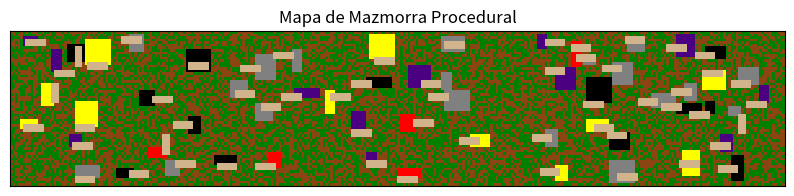

This figure's Python source:
import numpy as np
import matplotlib.pyplot as plt
import random


def crear_habitacion(mapa, min_size, max_size, tipo_habitacion):
    h = random.randint(min_size, max_size)
    w = random.randint(min_size, max_size)
    x = random.randint(1, mapa.shape[1] - w - 1)
    y = random.randint(1, mapa.shape[0] - h - 1)

    # Asegurar que la habitación no se superponga con otras
    if np.any(mapa[y : y + h, x : x + w] != ""):
        return False

    mapa[y : y + h, x : x + w] = tipo_habitacion
    return (x, y, w, h)


def crear_pasillo(mapa, desde, hasta, tipo_pasillo):
    x1, y1, w1, h1 = desde
    x2, y2, w2, h2 = hasta

    start_x = random.randint(x1, x1 + w1 - 1)
    start_y = random.randint(y1, y1 + h1 - 1)
    end_x = random.randint(x2, x2 + w2 - 1)
    end_y = random.randint(y2, y2 + h2 - 1)

    # Crear pasillos que no sean más largos de 7 tiles ni más anchos de 3 tiles
    if abs(start_x - end_x) > abs(start_y - end_y):  # Pasillo horizontal
        for x in range(
            start_x, end_x + np.sign(end_x - start_x), np.sign(end_x - start_x)
        ):
            mapa[start_y : min(start_y + 3, mapa.shape[0]), x] = tipo_pasillo
            if abs(x - start_x) > 6:
                break
    else:  # Pasillo vertical
        for y in range(
            start_y, end_y + np.sign(end_y - start_y), np.sign(end_y - start_y)
        ):
            mapa[y, start_x : min(start_x + 3, mapa.shape[1])] = tipo_pasillo
            if abs(y - start_y) > 6:
                break


def generar_mapa_dungeon(dimx, dimy):
    mapa = np.full((dimy, dimx), "", dtype=object)

    tipos_habitacion = ["dungeon", "boss", "god", "psycho", "hell"]
    tipos_pasillo = ["path"]

    habitaciones = []
    max_intentos = 100  # Evitar un bucle infinito si no hay más espacio
    intentos = 0
    while intentos < max_intentos:
        tipo_habitacion = random.choice(tipos_habitacion)
        nueva_habitacion = crear_habitacion(mapa, 4, 10, tipo_habitacion)
        if nueva_habitacion:
            if habitaciones:
                crear_pasillo(
                    mapa,
                    habitaciones[-1],
                    nueva_habitacion,
                    random.choice(tipos_pasillo),
                )
            habitaciones.append(nueva_habitacion)
        intentos += 1

    # Rellenar el resto del mapa con 'grass' y 'dirt'
    for y in range(mapa.shape[0]):
        for x in range(mapa.shape[1]):
            if mapa[y, x] == "":
                mapa[y, x] = random.choice(["grass", "dirt"])

    # Convertir nombres a colores RGB
    color_map = {
        "grass": [0, 128, 0],
        "dirt": [139, 69, 19],
        "path": [210, 180, 140],
        "dungeon": [128, 128, 128],
        "boss": [255, 0, 0],
        "god": [255, 255, 0],
        "psycho": [75, 0, 130],
        "hell": [0, 0, 0],
    }
    mapa_colorido = np.array([[color_map[cell] for cell in row] for row in mapa])

    # Visualización
    plt.figure(figsize=(10, 10))
    plt.imshow(mapa_colorido, interpolation="nearest")
    plt.title("Mapa de Mazmorra Procedural")
    plt.xticks([])
    plt.yticks([])
    plt.show()


# Ejemplo de uso
generar_mapa_dungeon(300, 60)
